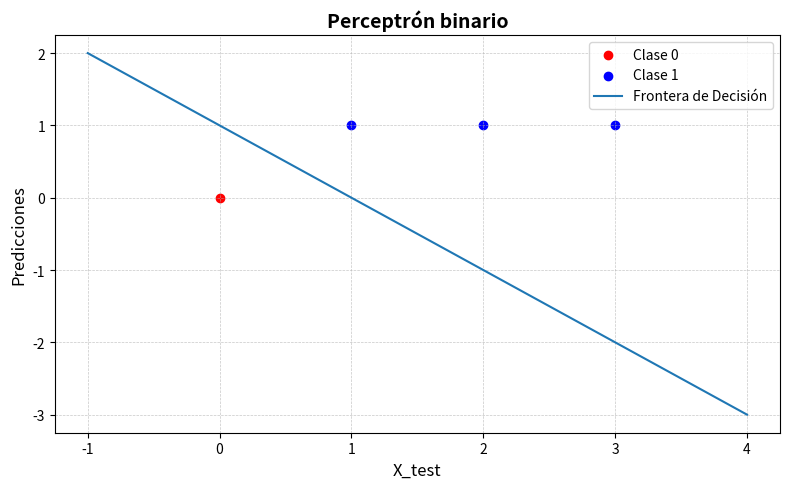

Generate this figure with matplotlib:
import numpy as np
import matplotlib.pyplot as plt

def step_activation(x):
    return np.where(x >= 0, 1, 0)

class Perceptron:
    def __init__(self, learning_rate=0.1, n_iters=100):
        self.learning_rate = learning_rate
        self.n_iters = n_iters
        self.activation_func = step_activation
        self.weights = None
        self.bias = None

    def set_parameters(self, w, b):
        self.weights = w
        self.bias = b

    def print_parameters(self):
        print(f"weights: {self.weights}")
        print(f"bias: {self.bias}")

    def fit(self, X, y):
        # Inicializar pesos y bias
        n_samples, n_features = X.shape
        self.weights = np.zeros(n_features)
        self.bias = 0

        # Entrenamiento
        for _ in range(self.n_iters):
            for idx, x_i in enumerate(X):
                linear_output = np.dot(x_i, self.weights) + self.bias
                y_predicted = self.activation_func(linear_output)

                # Actualizar pesos y bias
                update = self.learning_rate * (y[idx] - y_predicted)
                self.weights += update * x_i
                self.bias += update

    def predict(self, X):
        linear_output = np.dot(X, self.weights) + self.bias
        y_predicted = self.activation_func(linear_output)
        return y_predicted

# Datos de entrenamiento
X = np.array([
    [0],
    [1],
    [2],
    [3]
])

# Etiquetas correspondientes (salida)
# Por ejemplo, si la entrada es >=1, salida es 1
y = np.array([0, 1, 1, 1])

# Crear el perceptrón
perceptron = Perceptron(learning_rate=0.1, n_iters=10)

# Entrenar el perceptrón
perceptron.fit(X, y)

# Datos de prueba
X_test = np.array([[-2], [-1], [0], [1], [2]])

# Realizar predicciones
predictions = perceptron.predict(X_test)

# Mostrar resultados
for x, y_pred in zip(X_test, predictions):
    print(f"Entrada: {x[0]}, Predicción: {y_pred}")

# Crear figura y eje
plt.figure(figsize=(8, 5))  # Tamaño de la figura

# Graficar los datos de entrenamiento
plt.scatter(X[y==0], y[y==0], color='red', label='Clase 0')
plt.scatter(X[y==1], y[y==1], color='blue', label='Clase 1')

# Graficar la frontera de decisión
x_values = np.array([min(X)-1, max(X)+1])
y_values = -(perceptron.weights[0] * x_values + perceptron.bias) / perceptron.weights[0]
plt.plot(x_values, y_values, label='Frontera de Decisión')

# Mejorar el diseño
plt.grid(True, which='both', linestyle='--', linewidth=0.5, alpha=0.7)

# Añadir etiquetas y título
plt.title('Perceptrón binario', fontsize=14, fontweight='bold')
plt.xlabel('X_test', fontsize=12)
plt.ylabel('Predicciones', fontsize=12)

# Añadir leyenda
plt.legend(loc='best')

# Mostrar el gráfico
plt.tight_layout()
plt.show()

perceptron.print_parameters()